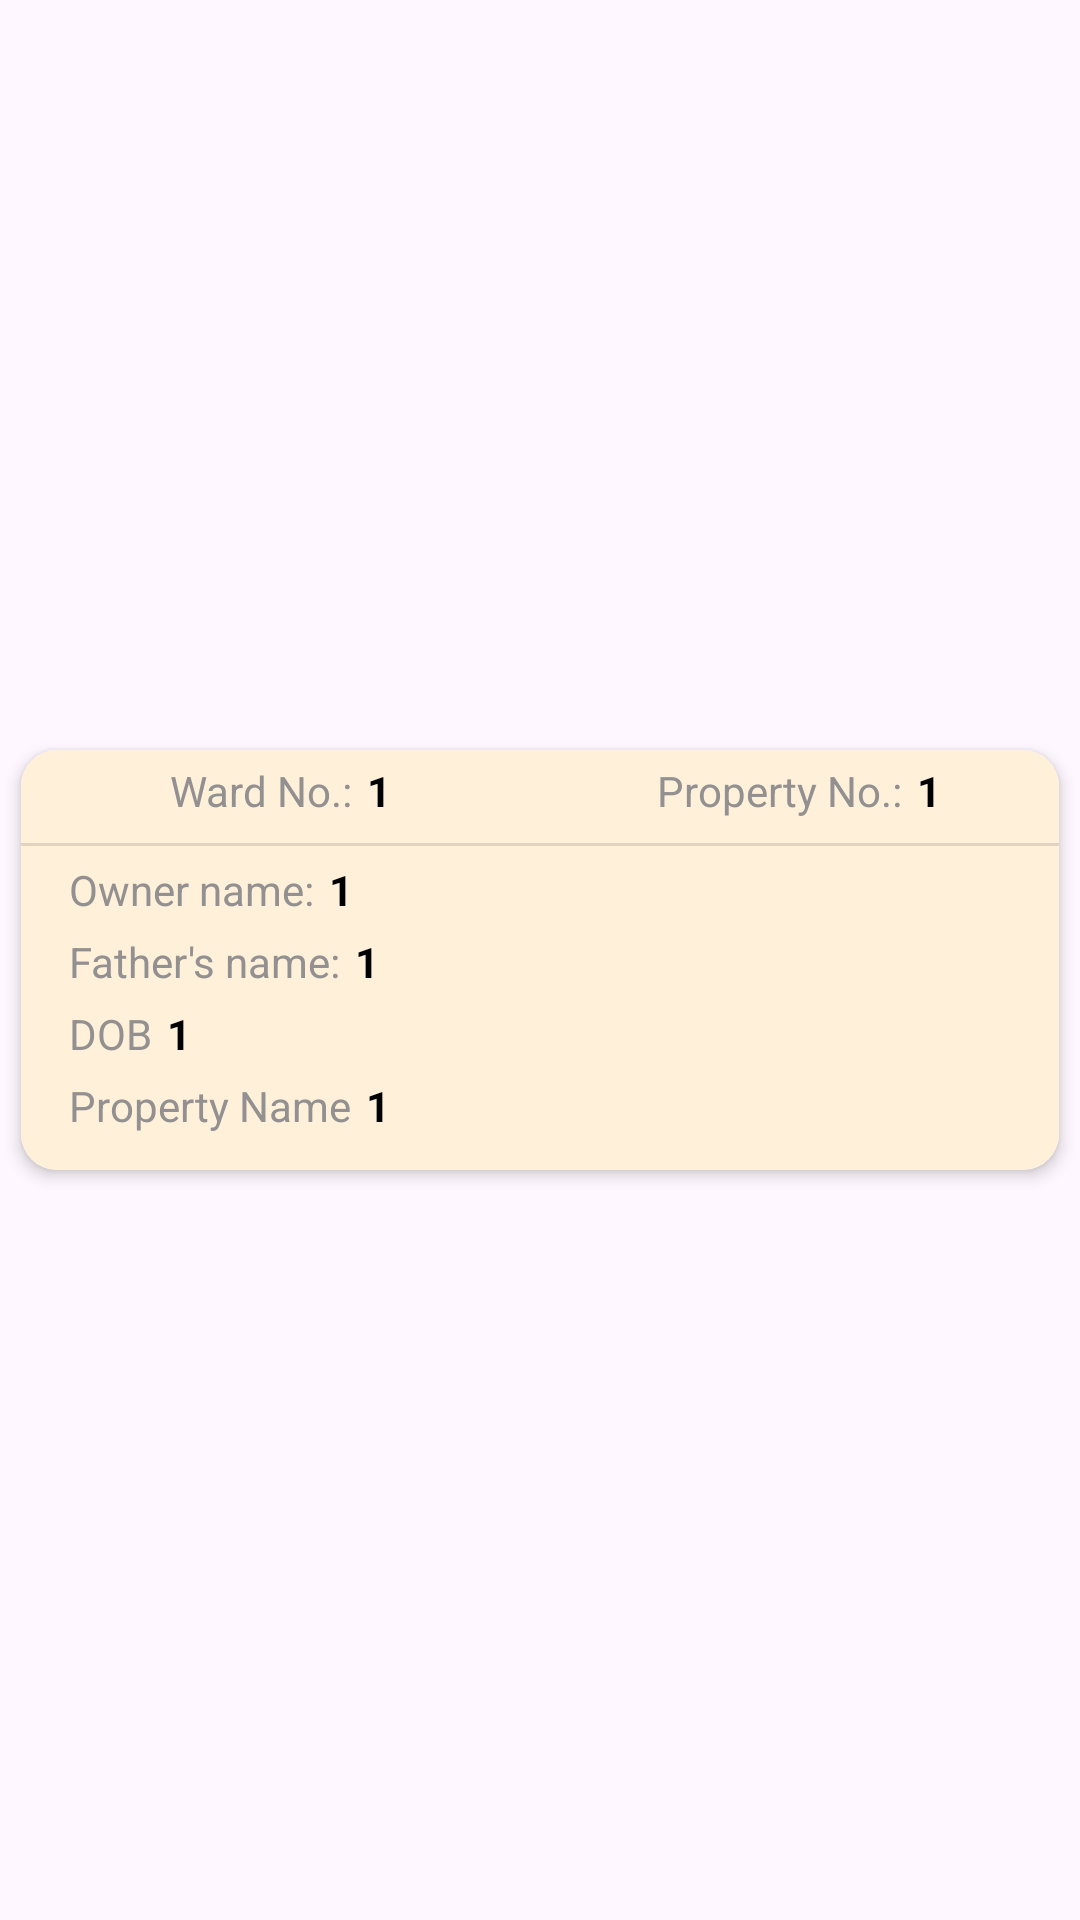

Produce the Android XML layout that renders to this screen, including the resource entries it uses.
<!-- AndroidManifest.xml: application theme Theme.ULB_GIS -->
<!-- res/layout/master_list_item.xml -->
<?xml version="1.0" encoding="utf-8"?>
<androidx.constraintlayout.widget.ConstraintLayout xmlns:android="http://schemas.android.com/apk/res/android"
    xmlns:app="http://schemas.android.com/apk/res-auto"
    android:layout_width="match_parent"
    android:layout_height="wrap_content">

    <androidx.cardview.widget.CardView
        android:id="@+id/cardView2"
        android:layout_width="0dp"
        android:layout_height="wrap_content"
        android:layout_margin="7dp"
        app:cardCornerRadius="12dp"
        app:cardElevation="3dp"
        app:layout_constraintBottom_toBottomOf="parent"
        app:layout_constraintEnd_toEndOf="parent"
        app:layout_constraintStart_toStartOf="parent"
        app:layout_constraintTop_toTopOf="parent">


        <LinearLayout
            android:layout_width="match_parent"
            android:layout_height="match_parent"
            android:background="#FFF0DA"
            android:orientation="vertical">

            <LinearLayout
                android:layout_width="match_parent"
                android:layout_height="wrap_content">

                <LinearLayout
                    android:layout_width="match_parent"
                    android:layout_height="wrap_content"
                    android:layout_weight="1"
                    android:gravity="center"
                    android:padding="4dp"
                    android:textAlignment="center">

                    <TextView
                        android:layout_width="wrap_content"
                        android:layout_height="wrap_content"
                        android:text="Ward No.:"
                        android:textColor="#929090"

                        android:textStyle="normal" />

                    <TextView
                        android:id="@+id/tv_wardNumber"
                        android:layout_width="wrap_content"
                        android:layout_height="wrap_content"
                        android:paddingStart="5dp"
                        android:text="1"

                        android:textColor="#000000"
                        android:textStyle="bold" />

                </LinearLayout>

                <LinearLayout
                    android:layout_width="match_parent"
                    android:layout_height="wrap_content"
                    android:layout_weight="1"
                    android:gravity="center"
                    android:padding="4dp"
                    android:textAlignment="center">

                    <TextView
                        android:layout_width="wrap_content"
                        android:layout_height="wrap_content"
                        android:text="Property No.:"
                        android:textColor="#929090"

                        android:textStyle="normal" />

                    <TextView
                        android:id="@+id/tv_PropertyNumber"
                        android:layout_width="wrap_content"
                        android:layout_height="wrap_content"
                        android:paddingStart="5dp"
                        android:text="1"

                        android:textColor="#000000"
                        android:textStyle="bold" />

                </LinearLayout>

            </LinearLayout>

            <View
                android:id="@+id/divider2"
                android:layout_width="match_parent"
                android:layout_height="1dp"
                android:layout_marginTop="4dp"
                android:background="?android:attr/listDivider" />

            <LinearLayout
                android:layout_width="match_parent"
                android:layout_height="wrap_content"
                android:layout_marginStart="16dp"
                android:layout_marginTop="5dp">

                <TextView
                    android:layout_width="wrap_content"
                    android:layout_height="wrap_content"
                    android:text="Owner name:"
                    android:textColor="#929090"

                    android:textStyle="normal" />

                <TextView
                    android:id="@+id/tv_OwnerName"
                    android:layout_width="wrap_content"
                    android:layout_height="wrap_content"
                    android:paddingStart="5dp"
                    android:text="1"

                    android:textColor="#000000"
                    android:textStyle="bold" />
            </LinearLayout>

            <LinearLayout
                android:layout_width="match_parent"
                android:layout_height="wrap_content"
                android:layout_marginStart="16dp"
                android:layout_marginTop="5dp">

                <TextView
                    android:layout_width="wrap_content"
                    android:layout_height="wrap_content"
                    android:text="Father's name:"
                    android:textColor="#929090"

                    android:textStyle="normal" />

                <TextView
                    android:id="@+id/tv_FatherName"
                    android:layout_width="wrap_content"
                    android:layout_height="wrap_content"
                    android:paddingStart="5dp"
                    android:text="1"

                    android:textColor="#000000"
                    android:textStyle="bold" />
            </LinearLayout>

            <LinearLayout
                android:layout_width="match_parent"
                android:layout_height="wrap_content"
                android:layout_marginStart="16dp"
                android:layout_marginTop="5dp">

                <TextView
                    android:layout_width="wrap_content"
                    android:layout_height="wrap_content"
                    android:text="DOB"
                    android:textColor="#929090"

                    android:textStyle="normal" />

                <TextView
                    android:id="@+id/tv_dob"
                    android:layout_width="wrap_content"
                    android:layout_height="wrap_content"
                    android:paddingStart="5dp"
                    android:text="1"

                    android:textColor="#000000"
                    android:textStyle="bold" />
            </LinearLayout>

            <LinearLayout
                android:layout_width="match_parent"
                android:layout_height="wrap_content"
                android:layout_marginStart="16dp"
                android:layout_marginTop="5dp"
                android:layout_marginBottom="12dp">

                <TextView
                    android:layout_width="wrap_content"
                    android:layout_height="wrap_content"
                    android:text="Property Name"
                    android:textColor="#929090"

                    android:textStyle="normal" />

                <TextView
                    android:id="@+id/tv_propertyName"
                    android:layout_width="wrap_content"
                    android:layout_height="wrap_content"
                    android:paddingStart="5dp"
                    android:text="1"

                    android:textColor="#000000"
                    android:textStyle="bold" />
            </LinearLayout>

        </LinearLayout>
    </androidx.cardview.widget.CardView>
</androidx.constraintlayout.widget.ConstraintLayout>
<!-- resources referenced by this layout -->
<resources>
  <style name="Theme.ULB_GIS" parent="Base.Theme.ULB_GIS" />
  <style name="Base.Theme.ULB_GIS" parent="Theme.Material3.Light">
          <item name="colorPrimaryVariant">@color/purple_200</item>
          <item name="colorPrimary">@color/purple_200</item>
          <item name="colorOnPrimary">@color/purple_200</item>
          <item name="colorAccent">@color/purple_500</item>
          <item name="android:statusBarColor">@color/purple_200</item>
  
      </style>
  <!-- not gathered from this repository: default colours our renderer supplied (Android Studio template values) -->
  <color name="purple_200">#FFBB86FC</color>
  <color name="purple_500">#FF6200EE</color>
</resources>
